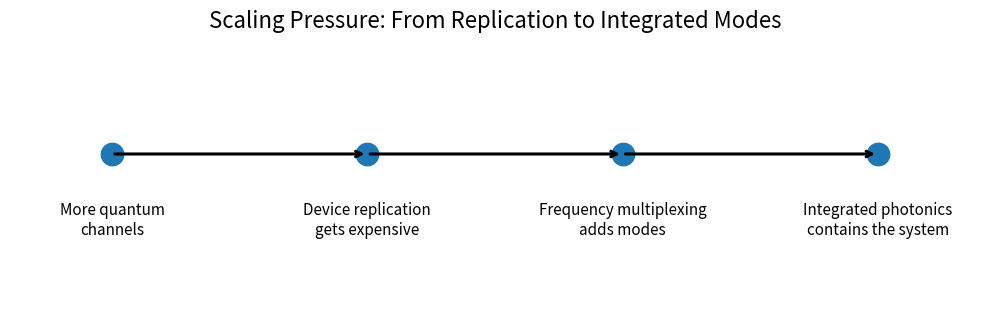
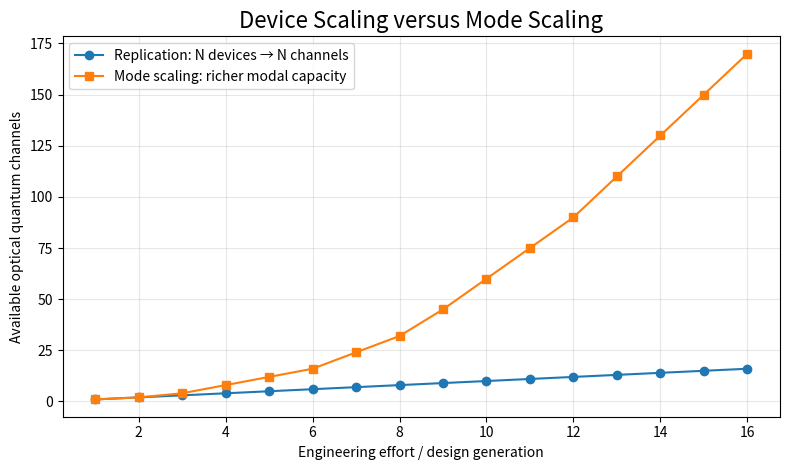
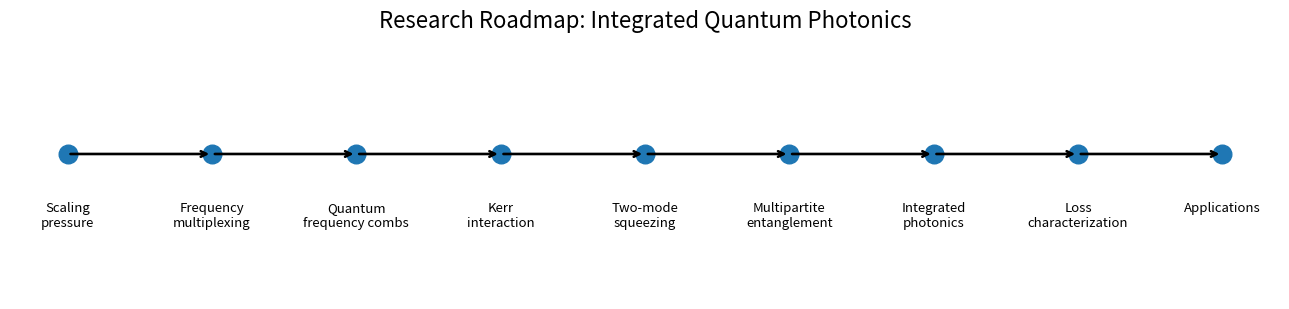
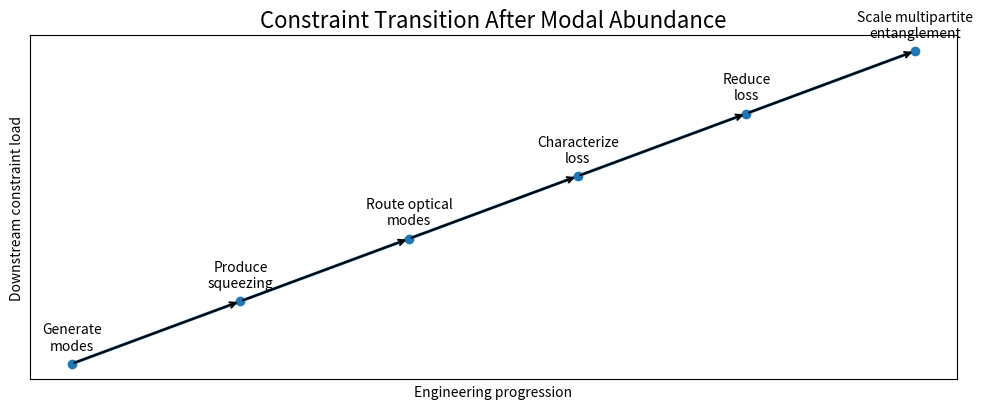

Source code (Python) for these figures, in order: (Note: this script raises an exception after producing the figures.)
from pathlib import Path
import json
import zipfile

import numpy as np
import pandas as pd
import matplotlib.pyplot as plt

ROOT = Path.cwd().resolve()
if ROOT.name == "notebooks":
    ROOT = ROOT.parent

FIG = ROOT / "figures"
RES = ROOT / "results"
CSV = RES / "csv"
JS = RES / "json"

for p in [FIG, RES, CSV, JS]:
    p.mkdir(parents=True, exist_ok=True)

def savefig(fig, filename, dpi=220):
    path = FIG / filename
    fig.tight_layout()
    fig.savefig(path, dpi=dpi)
    print(f"saved: {path}")
    return path

print("ROOT:", ROOT)
print("FIG:", FIG)
print("RES:", RES)


steps = [
    "More quantum\nchannels",
    "Device replication\ngets expensive",
    "Frequency multiplexing\nadds modes",
    "Integrated photonics\ncontains the system",
]

x = np.arange(len(steps))
fig, ax = plt.subplots(figsize=(10, 3.2))

ax.scatter(x, np.zeros_like(x), s=260, zorder=3)
for i in range(len(x) - 1):
    ax.annotate(
        "",
        xy=(x[i + 1], 0),
        xytext=(x[i], 0),
        arrowprops=dict(arrowstyle="->", linewidth=2.2),
    )

for xi, label in zip(x, steps):
    ax.text(xi, -0.18, label, ha="center", va="top", fontsize=11)

ax.set_title("Scaling Pressure: From Replication to Integrated Modes", fontsize=16)
ax.set_xlim(-0.4, len(steps) - 0.6)
ax.set_ylim(-0.55, 0.45)
ax.axis("off")

savefig(fig, "00_scaling_pressure.png")
plt.show()


N = np.arange(1, 17)

device_channels = N
modes_per_device = np.array([1, 2, 4, 8, 12, 16, 24, 32, 45, 60, 75, 90, 110, 130, 150, 170])
one_device_reference = modes_per_device

fig, ax = plt.subplots(figsize=(8, 4.8))

ax.plot(N, device_channels, marker="o", label="Replication: N devices → N channels")
ax.plot(N, one_device_reference, marker="s", label="Mode scaling: richer modal capacity")

ax.set_title("Device Scaling versus Mode Scaling", fontsize=16)
ax.set_xlabel("Engineering effort / design generation")
ax.set_ylabel("Available optical quantum channels")
ax.grid(True, alpha=0.3)
ax.legend()

savefig(fig, "00_device_vs_mode_scaling.png")
plt.show()


roadmap = [
    "Scaling\npressure",
    "Frequency\nmultiplexing",
    "Quantum\nfrequency combs",
    "Kerr\ninteraction",
    "Two-mode\nsqueezing",
    "Multipartite\nentanglement",
    "Integrated\nphotonics",
    "Loss\ncharacterization",
    "Applications",
]

x = np.arange(len(roadmap))
fig, ax = plt.subplots(figsize=(13, 3.2))

ax.scatter(x, np.zeros_like(x), s=180, zorder=3)
for i in range(len(x) - 1):
    ax.annotate(
        "",
        xy=(x[i + 1], 0),
        xytext=(x[i], 0),
        arrowprops=dict(arrowstyle="->", linewidth=1.9),
    )

for xi, label in zip(x, roadmap):
    ax.text(xi, -0.18, label, ha="center", va="top", fontsize=9.5)

ax.set_title("Research Roadmap: Integrated Quantum Photonics", fontsize=16)
ax.set_xlim(-0.4, len(roadmap) - 0.6)
ax.set_ylim(-0.55, 0.45)
ax.axis("off")

savefig(fig, "00_research_roadmap.png")
plt.show()


constraint_steps = [
    "Generate\nmodes",
    "Produce\nsqueezing",
    "Route optical\nmodes",
    "Characterize\nloss",
    "Reduce\nloss",
    "Scale multipartite\nentanglement",
]

x = np.arange(len(constraint_steps))
y = np.array([0, 1, 2, 3, 4, 5])

fig, ax = plt.subplots(figsize=(10, 4.2))

ax.plot(x, y, marker="o", linewidth=2.2)
for i in range(len(x) - 1):
    ax.annotate(
        "",
        xy=(x[i + 1], y[i + 1]),
        xytext=(x[i], y[i]),
        arrowprops=dict(arrowstyle="->", linewidth=1.5),
    )

for xi, yi, label in zip(x, y, constraint_steps):
    ax.text(xi, yi + 0.18, label, ha="center", va="bottom", fontsize=10)

ax.set_title("Constraint Transition After Modal Abundance", fontsize=16)
ax.set_xlabel("Engineering progression")
ax.set_ylabel("Downstream constraint load")
ax.set_xticks([])
ax.set_yticks([])
ax.grid(True, alpha=0.25)

savefig(fig, "00_constraint_transition.png")
plt.show()


summary = pd.DataFrame(
    [
        {
            "Stage": "Scaling",
            "Focus": "Need channels",
            "Question": "Why does replication become expensive?",
            "Next notebook": "01_scaling_problem",
        },
        {
            "Stage": "Multiplexing",
            "Focus": "Optical modes",
            "Question": "Can one device support many optical modes?",
            "Next notebook": "05_frequency_multiplexing",
        },
        {
            "Stage": "Quantum frequency combs",
            "Focus": "Evenly spaced resonator modes",
            "Question": "How are mode ladders generated and addressed?",
            "Next notebook": "07_quantum_frequency_combs",
        },
        {
            "Stage": "Kerr resonators",
            "Focus": "Nonlinear interaction",
            "Question": "How does Q, pump power, and mode volume enhance interaction?",
            "Next notebook": "11_kerr_nonlinearity",
        },
        {
            "Stage": "Two-mode squeezing",
            "Focus": "Quadrature correlations",
            "Question": "How do symmetric modes become EPR-like resources?",
            "Next notebook": "13_two_mode_squeezing",
        },
        {
            "Stage": "Many-mode entanglement",
            "Focus": "Graph resources",
            "Question": "How do pair resources become multipartite structure?",
            "Next notebook": "17_many_mode_entanglement",
        },
        {
            "Stage": "Integrated circuits",
            "Focus": "On-chip architecture",
            "Question": "Which components belong on chip?",
            "Next notebook": "23_integrated_photonic_circuits",
        },
        {
            "Stage": "Loss",
            "Focus": "Measurement and preservation",
            "Question": "Can loss be characterized and reduced?",
            "Next notebook": "29_loss_as_design_constraint",
        },
        {
            "Stage": "Applications",
            "Focus": "Cluster states and thresholds",
            "Question": "Which architectures become practical at sufficient squeezing and low loss?",
            "Next notebook": "37_cluster_state_architectures",
        },
    ]
)

summary.to_csv(CSV / "00_summary.csv", index=False)
summary.to_json(JS / "00_summary.json", orient="records", indent=2)

summary


zip_path = RES / "00_outputs.zip"

files_to_zip = [
    FIG / "00_scaling_pressure.png",
    FIG / "00_device_vs_mode_scaling.png",
    FIG / "00_research_roadmap.png",
    FIG / "00_constraint_transition.png",
    CSV / "00_summary.csv",
    JS / "00_summary.json",
]

with zipfile.ZipFile(zip_path, "w", zipfile.ZIP_DEFLATED) as z:
    for file in files_to_zip:
        if file.exists():
            z.write(file, file.relative_to(ROOT))

print(f"Created: {zip_path}")

try:
    from google.colab import files
    files.download(str(zip_path))
except Exception:
    from IPython.display import FileLink, display
    display(FileLink(str(zip_path)))

summary
